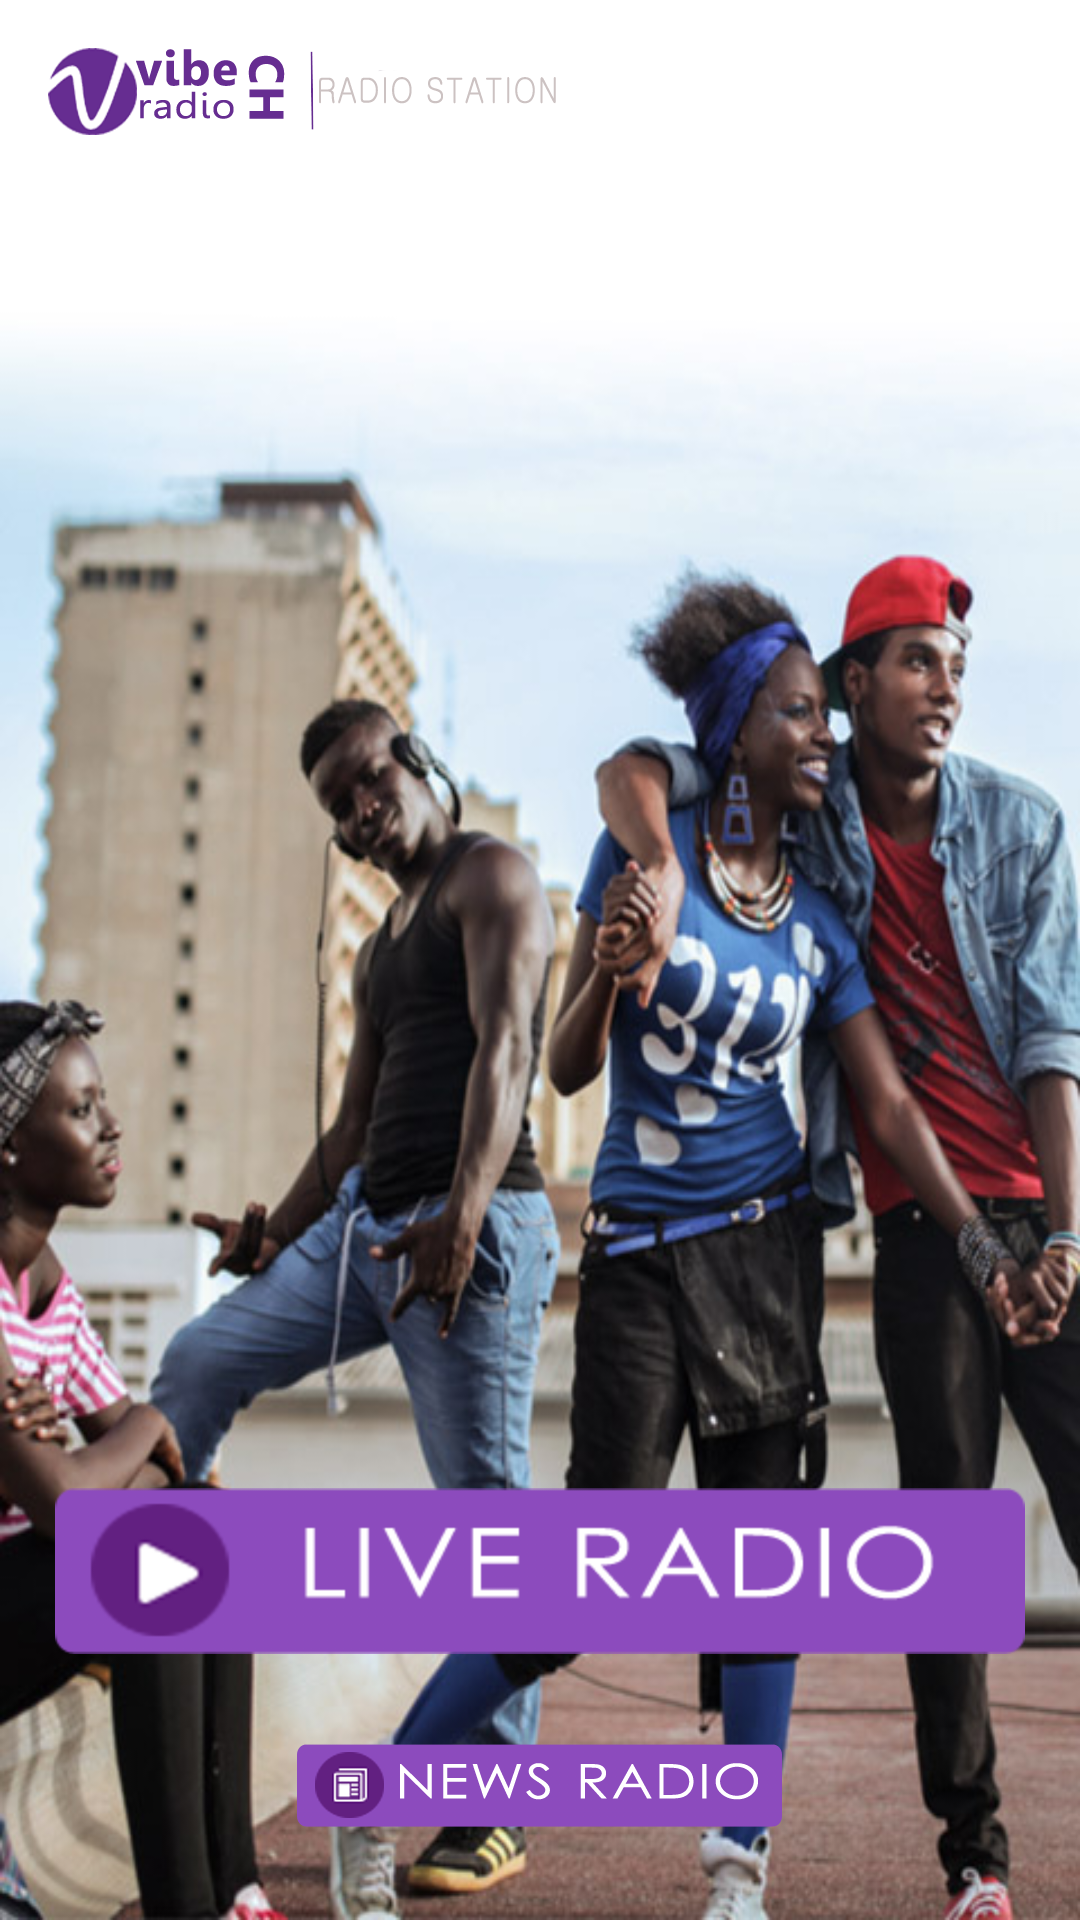

Here is an Android app screen rendered from its layout file. Give the layout XML and the strings, colors and styles it references.
<!-- AndroidManifest.xml: application theme AppTheme -->
<!-- res/layout/activity_main_screen.xml -->
<RelativeLayout xmlns:android="http://schemas.android.com/apk/res/android"
    xmlns:tools="http://schemas.android.com/tools"
    android:layout_width="match_parent"
    android:layout_height="match_parent"
    android:background="@drawable/bg"
    android:paddingBottom="@dimen/activity_vertical_margin"
    android:paddingLeft="@dimen/activity_horizontal_margin"
    android:paddingRight="@dimen/activity_horizontal_margin"
    android:paddingTop="@dimen/activity_vertical_margin"
    tools:context="com.androdev.prototyperadiostreaming.MainScreenActivity">

    <ImageView
        android:id="@+id/imageView"
        android:layout_width="wrap_content"
        android:layout_height="wrap_content"
        android:layout_alignParentLeft="true"
        android:layout_alignParentRight="false"
        android:layout_alignParentTop="true"
        android:layout_alignWithParentIfMissing="false"
        android:src="@drawable/header" />

    <LinearLayout
        android:layout_width="match_parent"
        android:layout_height="wrap_content"
        android:layout_alignParentBottom="true"
        android:layout_alignParentEnd="false"
        android:layout_alignParentLeft="true"
        android:layout_alignParentRight="true"
        android:orientation="vertical"
        android:gravity="center">

        <ImageView
            android:id="@+id/imgbtn_live"
            android:layout_width="wrap_content"
            android:layout_height="wrap_content"
            android:layout_marginBottom="15dp"
            android:scaleType="fitXY"
            android:src="@drawable/live_radio" />

        <ImageView
            android:id="@+id/imgbtn_news"
            android:layout_width="wrap_content"
            android:layout_height="wrap_content"
            android:layout_marginBottom="15dp"
            android:layout_marginTop="15dp"
            android:scaleType="fitXY"
            android:src="@drawable/news_radio" />
    </LinearLayout>

</RelativeLayout>
<!-- resources referenced by this layout -->
<resources>
  <dimen name="activity_horizontal_margin">16dp</dimen>
  <dimen name="activity_vertical_margin">16dp</dimen>
  <!-- drawable bg: jpg bitmap (drawable-xhdpi, 81996 bytes) -->
  <!-- drawable header: png bitmap (drawable-xxhdpi, 19103 bytes) -->
  <!-- drawable live_radio: png bitmap (drawable-hdpi, 14417 bytes) -->
  <!-- drawable news_radio: png bitmap (drawable-xxhdpi, 18504 bytes) -->
  <style name="AppTheme" parent="Theme.AppCompat.Light.NoActionBar">
          
      </style>
</resources>
